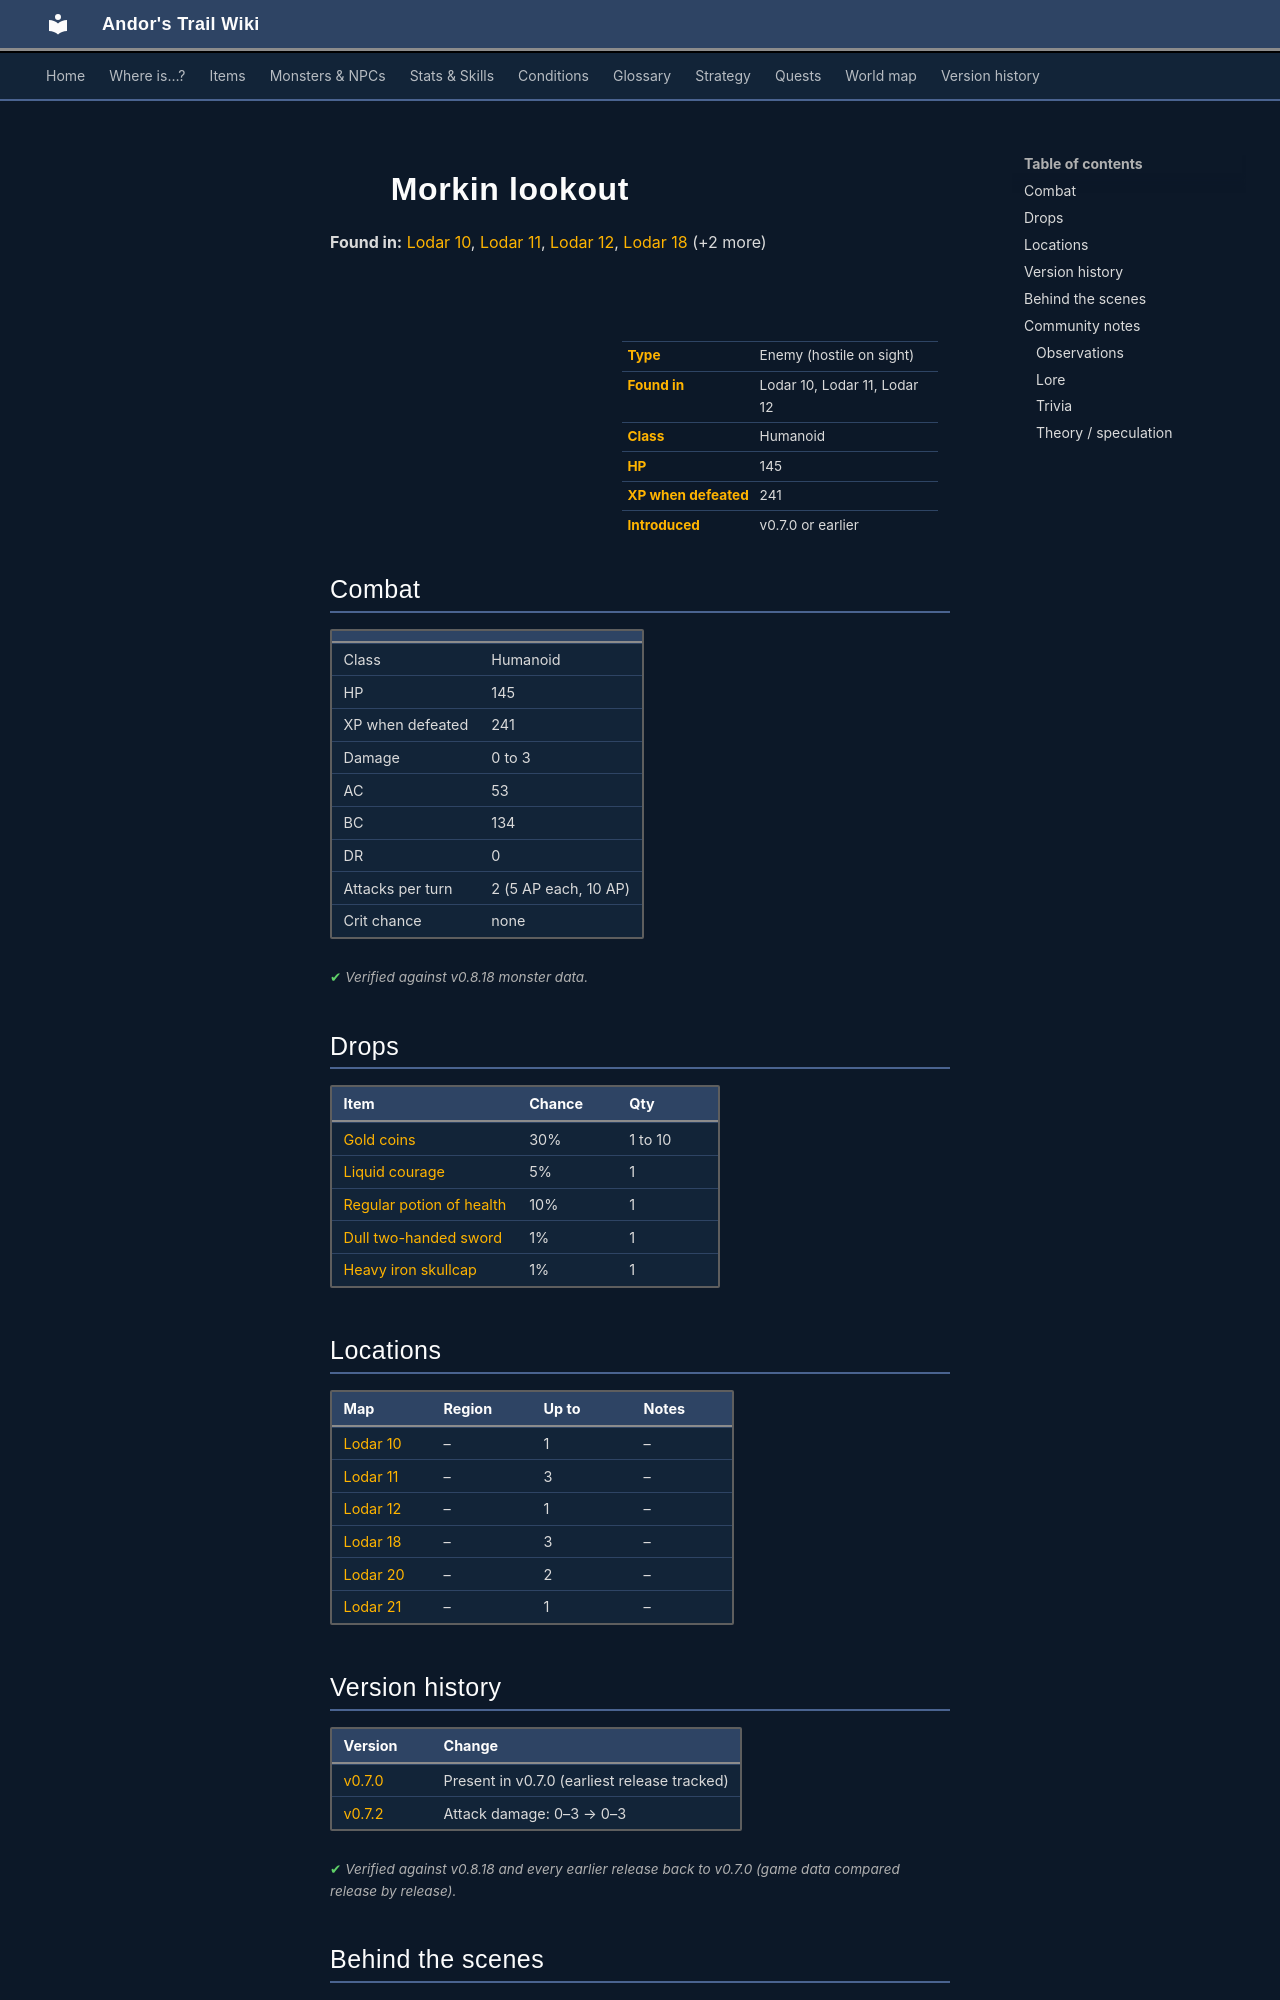

repository: asdfghjkl628/Andor-s-Trail-Wikiiii · page: monsters/morkin1/index.html · generator: mkdocs

---
description: "Morkin lookout is an enemy in Andor's Trail (humanoid) with 145 HP, worth 241 XP, found in Lodar 10, Lodar 11, Lodar 12. Drops: Gold coins, Liquid courage, Regular potion of health, Dull two-handed sword."
---

# ![](../assets/icons/monsters/monsters_tometik5_67.png){ .sprite } Morkin lookout

**Found in:** [Lodar 10](../maps/lodar10.md), [Lodar 11](../maps/lodar11.md), [Lodar 12](../maps/lodar12.md), [Lodar 18](../maps/lodar18.md) (+2 more)

<div class="infobox" markdown>

<p class="ib-img"><img class="sprite" src="../../assets/icons/monsters/monsters_tometik5_67.png" alt=""></p>

| | |
|---|---|
| **Type** | Enemy (hostile on sight) |
| **Found in** | Lodar 10, Lodar 11, Lodar 12 |
| **Class** | Humanoid |
| **HP** | 145 |
| **XP when defeated** | 241 |
| **Introduced** | v0.7.0 or earlier |

</div>

## Combat

| | |
|---|---|
| Class | Humanoid |
| HP | 145 |
| XP when defeated | 241 |
| Damage | 0 to 3 |
| AC | 53 |
| BC | 134 |
| DR | 0 |
| Attacks per turn | 2 (5 AP each, 10 AP) |
| Crit chance | none |


<p class="verified">Verified against v0.8.18 monster data.</p>

## Drops

| Item | Chance | Qty |
|---|---|---|
| [Gold coins](../items/gold.md) | 30% | 1 to 10 |
| [Liquid courage](../items/pot_courage.md) | 5% | 1 |
| [Regular potion of health](../items/health.md) | 10% | 1 |
| [Dull two-handed sword](../items/clmr_dl.md) | 1% | 1 |
| [Heavy iron skullcap](../items/hvhead_irn.md) | 1% | 1 |

## Locations

| Map | Region | Up to | Notes |
|---|---|---|---|
| [Lodar 10](../maps/lodar10.md) | – | 1 | – |
| [Lodar 11](../maps/lodar11.md) | – | 3 | – |
| [Lodar 12](../maps/lodar12.md) | – | 1 | – |
| [Lodar 18](../maps/lodar18.md) | – | 3 | – |
| [Lodar 20](../maps/lodar20.md) | – | 2 | – |
| [Lodar 21](../maps/lodar21.md) | – | 1 | – |


## Version history

| Version | Change |
|---|---|
| [v0.7.0](../versions/0.7.0.md) | Present in v0.7.0 (earliest release tracked) |
| [v0.7.2](../versions/0.7.2.md) | Attack damage: 0–3 → 0–3 |

<p class="verified">Verified against v0.8.18 and every earlier release back to v0.7.0 (game data compared release by release).</p>


## Behind the scenes

*How the game data handles this character. Not needed for playing.*

??? info "How the XP value is calculated"

    The game computes each enemy's experience value when it loads the data (`MonsterTypeParser.java`):

    XP = ⌈(attacks per turn × attack chance × average damage × (1 + critical skill × critical multiplier) × 3 + HP × (1 + block chance) + 9 × damage resistance) × 0.7⌉

    Percentages are used as fractions (e.g. 60% = 0.6). Enemies whose attacks inflict a condition are worth 50 XP more. The More Exp skill adds a percentage on top.

??? info "Technical information"

    | | |
    |---|---|
    | Entry ID | `morkin1` |
    | Type (wiki) | Enemy |
    | Spawn group | `morkins` |
    | Loot table | `morkin` |
    | Conversation | – |
    | Faction | – |
    | Movement | – |
    | Icon | `monsters_tometik5:67` |
    | Defined in | `res/raw/monsterlist_v070_lodarmaze.json` |

    Raw data:

    ```json
    {
     "id": "morkin1",
     "name": "Morkin lookout",
     "iconID": "monsters_tometik5:67",
     "maxHP": 145,
     "moveCost": 5,
     "attackDamage": {
      "min": 0,
      "max": 3
     },
     "spawnGroup": "morkins",
     "droplistID": "morkin",
     "attackCost": 5,
     "attackChance": 53,
     "blockChance": 134
    }
    ```


## Community notes

<small>Written by players, not generated from game data. **Observations**: what players notice in-game · **Lore**: the in-world story · **Trivia**: real-world facts, references, development history · **Theory / speculation**: unconfirmed ideas; may just be unfinished content</small>
